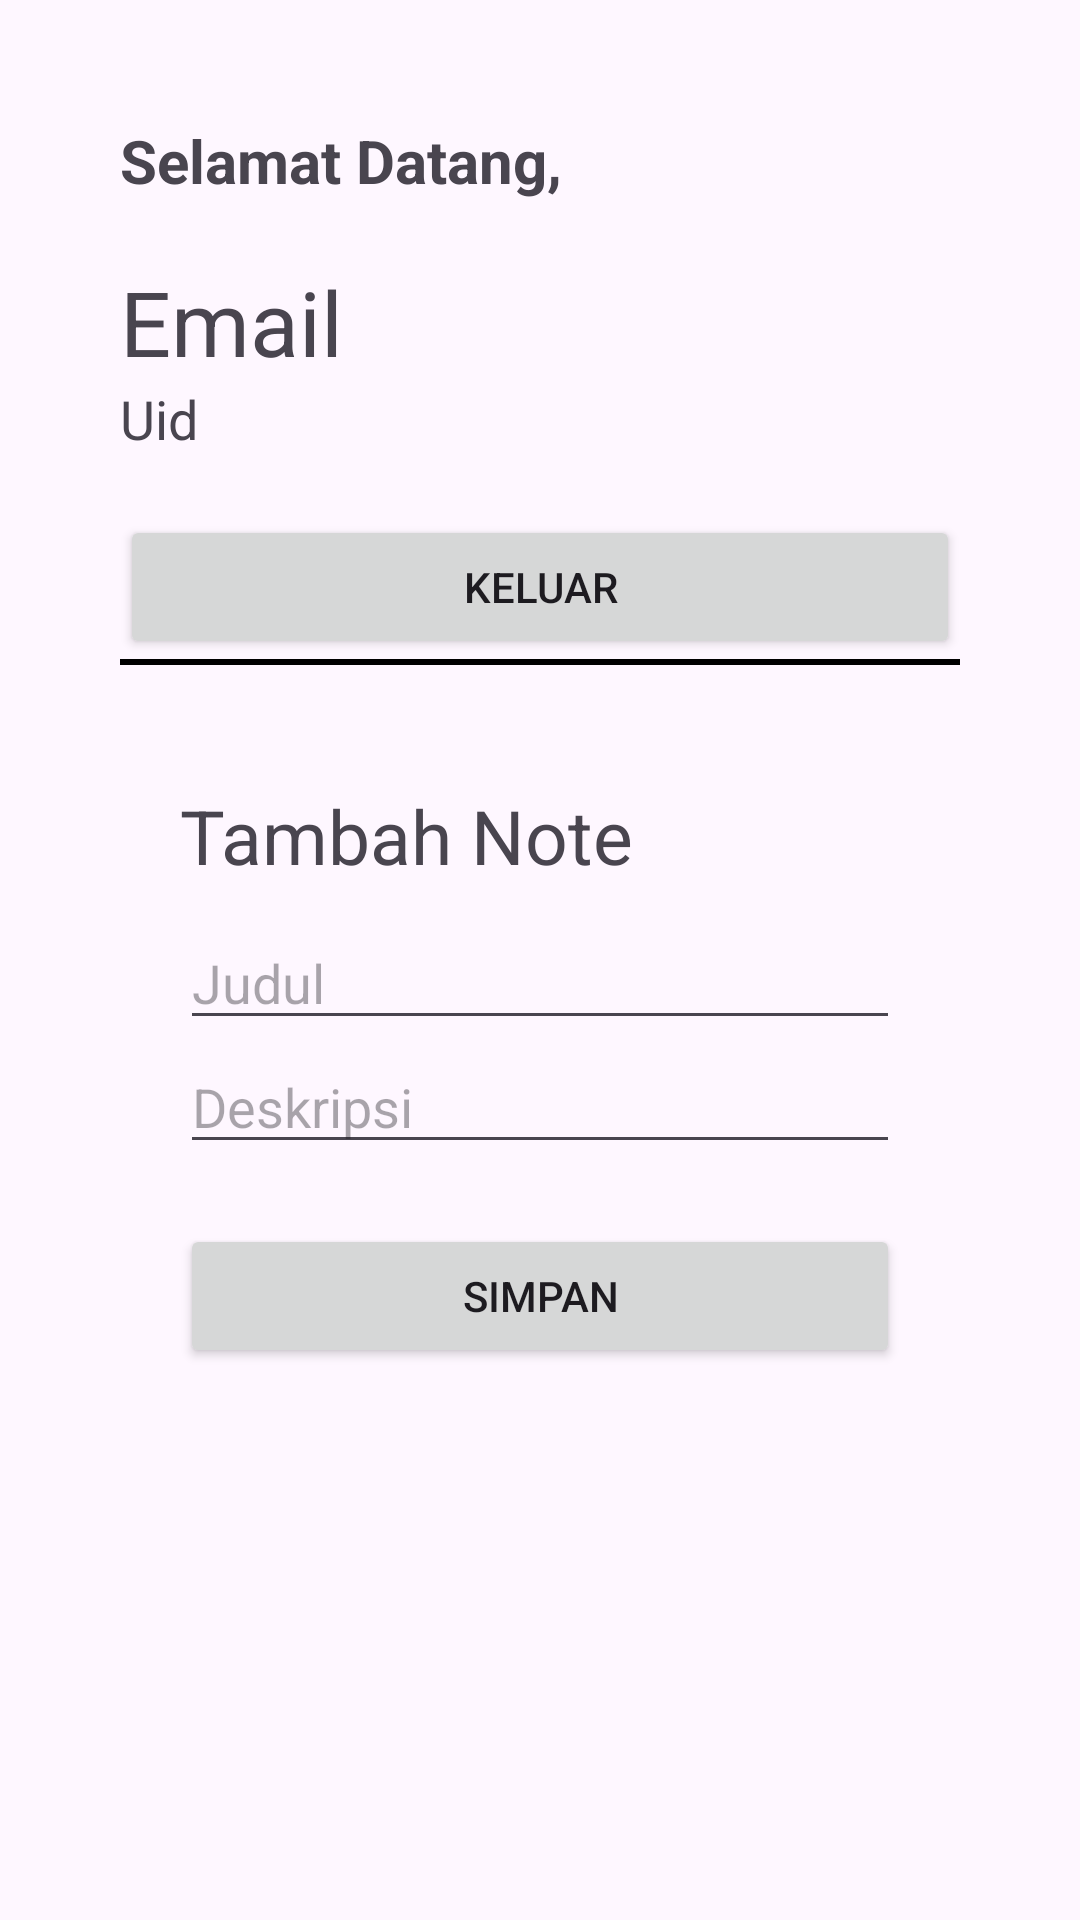

Android layout source for this screen:
<!-- AndroidManifest.xml: application theme Theme.Modulfirebase -->
<!-- res/layout/activity_insert_note.xml -->
<?xml version="1.0" encoding="utf-8"?>
<androidx.constraintlayout.widget.ConstraintLayout xmlns:android="http://schemas.android.com/apk/res/android"
    xmlns:app="http://schemas.android.com/apk/res-auto"
    xmlns:tools="http://schemas.android.com/tools"
    android:layout_width="match_parent"
    android:layout_height="match_parent"
    tools:context=".InsertNoteActivity">
    <LinearLayout
        android:id="@+id/result_layout"
        android:layout_width="match_parent"
        android:layout_height="wrap_content"
        android:gravity="start"
        android:padding="40dp"
        app:layout_constraintTop_toTopOf="parent"
        app:layout_constraintLeft_toLeftOf="parent"
        app:layout_constraintRight_toRightOf="parent"
        android:orientation="vertical">
        <TextView
            android:layout_width="wrap_content"
            android:layout_height="wrap_content"
            android:text="@string/welcome"
            android:textStyle="bold"
            android:textSize="20sp"/>
        <TextView
            android:id="@+id/tv_email"
            android:layout_width="wrap_content"
            android:layout_height="wrap_content"
            android:layout_marginTop="20sp"
            android:text="@string/email"
            android:textSize="30sp"/>
        <TextView
            android:id="@+id/tv_uid"
            android:layout_width="wrap_content"
            android:layout_height="wrap_content"
            android:text="@string/uid"
            android:textSize="18sp"/>
        <Button
            android:id="@+id/btn_keluar"
            android:layout_width="match_parent"
            android:layout_height="wrap_content"
            android:layout_marginTop="20sp"
            android:text="@string/logout" />

        <View
            android:layout_width="match_parent"
            android:layout_height="2dp"
            app:layout_constraintTop_toBottomOf="@id/result_layout"
            android:background="@color/black"/>

        <LinearLayout
            android:layout_width="match_parent"
            android:layout_height="wrap_content"
            android:padding="20sp"
            app:layout_constraintTop_toBottomOf="@id/result_layout"
            app:layout_constraintLeft_toLeftOf="parent"
            app:layout_constraintRight_toRightOf="parent"
            android:orientation="vertical">
            <TextView
                android:layout_width="wrap_content"
                android:layout_height="wrap_content"
                android:layout_marginTop="20sp"
                android:text="@string/add_note"
                android:textSize="25sp"/>
            <EditText
                android:id="@+id/et_title"
                android:layout_width="match_parent"
                android:layout_height="wrap_content"
                android:layout_marginTop="10dp"
                android:inputType="textCapWords"
                android:hint="@string/title" />
            <EditText
                android:id="@+id/et_description"
                android:layout_width="match_parent"
                android:layout_height="wrap_content"
                android:inputType="text"
                android:hint="@string/description" />
            <Button
                android:id="@+id/btn_submit"
                android:layout_width="match_parent"
                android:layout_height="wrap_content"
                android:layout_marginTop="20dp"
                android:text="@string/save" />
        </LinearLayout>
    </LinearLayout>

</androidx.constraintlayout.widget.ConstraintLayout>
<!-- resources referenced by this layout -->
<resources>
  <string name="add_note">Tambah Note</string>
  <string name="description">Deskripsi</string>
  <string name="email">Email</string>
  <string name="logout">Keluar</string>
  <string name="save">Simpan</string>
  <string name="title">Judul</string>
  <string name="uid">Uid</string>
  <string name="welcome">Selamat Datang,</string>
  <style name="Theme.Modulfirebase" parent="Base.Theme.Modulfirebase" />
  <style name="Base.Theme.Modulfirebase" parent="Theme.Material3.DayNight.NoActionBar">
          
          
      </style>
  <!-- not gathered from this repository: default colours our renderer supplied (Android Studio template values) -->
  <color name="black">#FF000000</color>
</resources>
